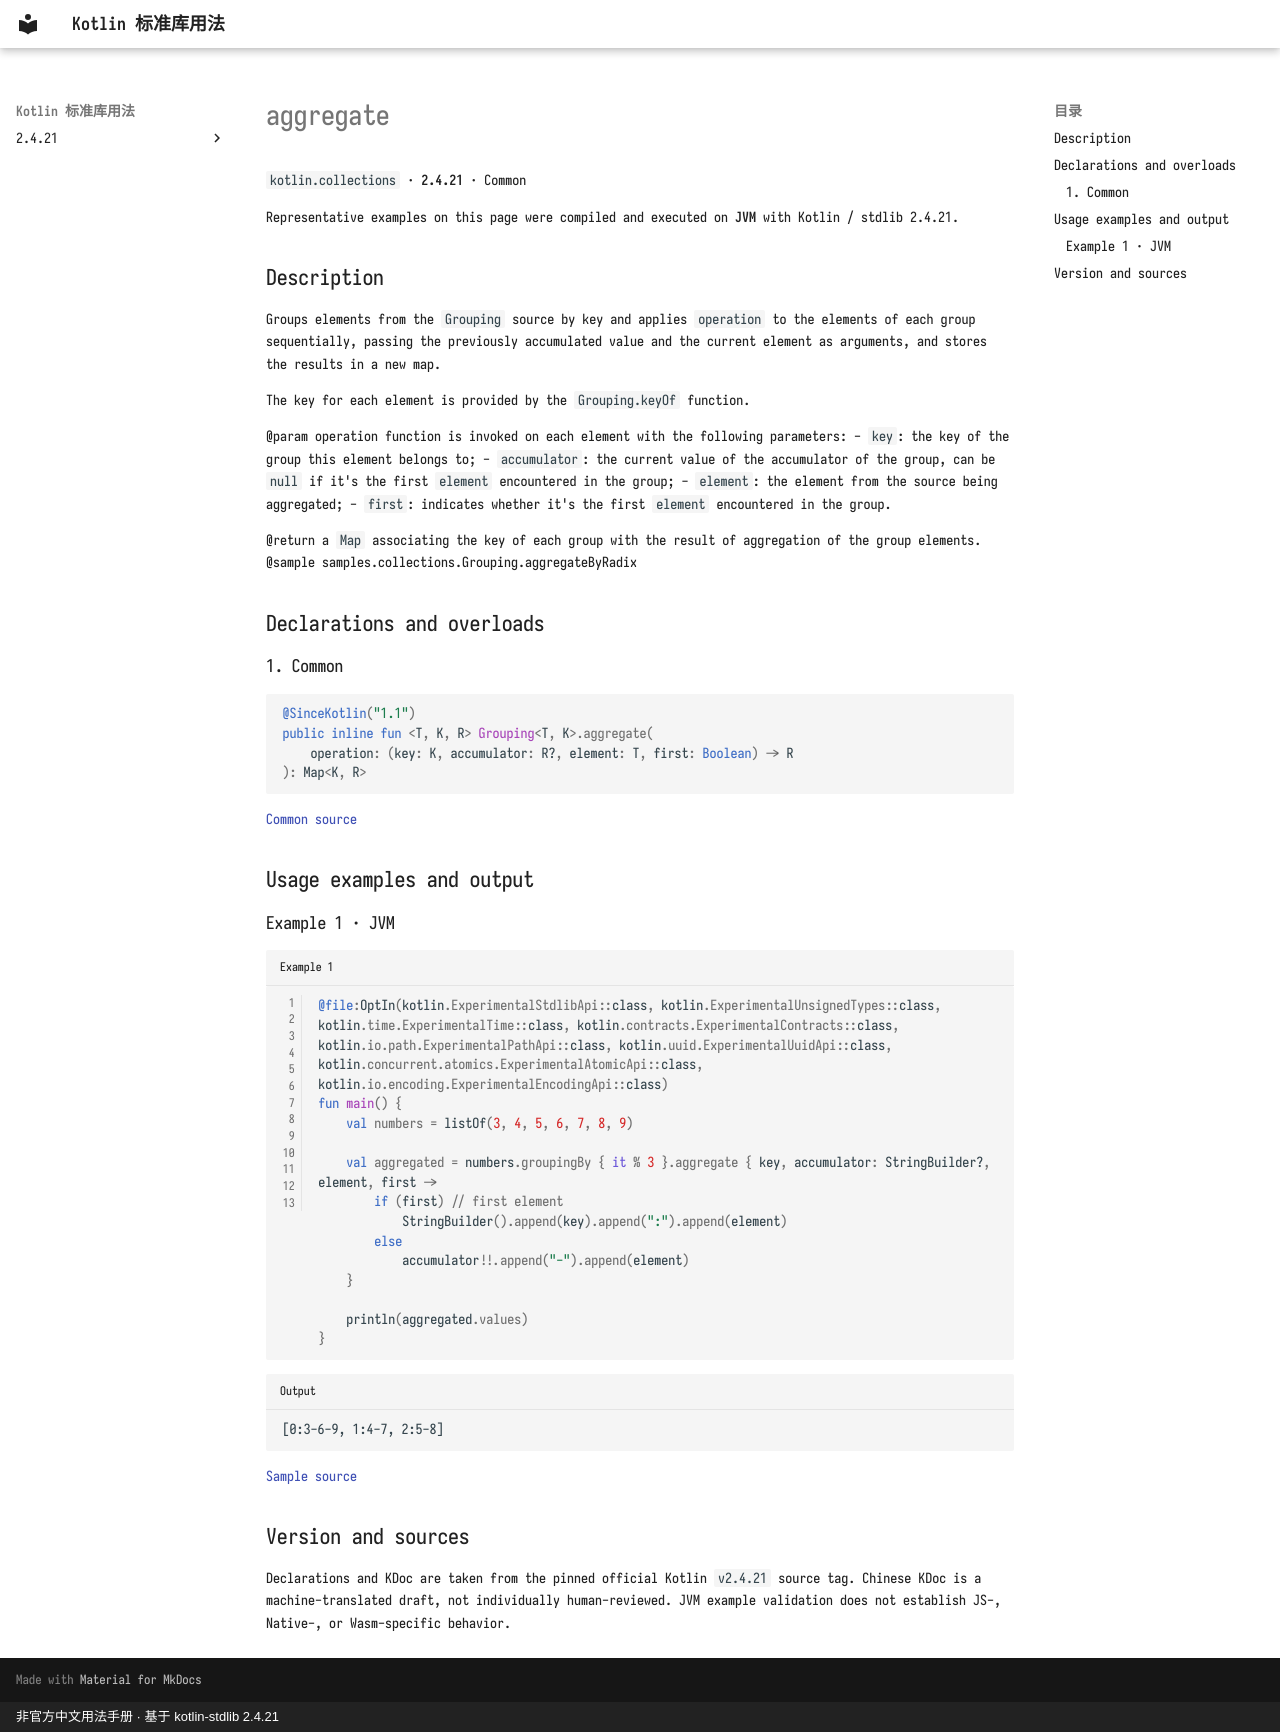

repository: oooooooko/kotlin-stdlib-docs · page: en/api/kotlin.collections/aggregate--ee3c65b5/index.html · generator: mkdocs · copyright: 非官方中文用法手册 · 基于 kotlin-stdlib 2.4.21

# aggregate

`kotlin.collections` · **2.4.21** · Common

Representative examples on this page were compiled and executed on **JVM** with Kotlin / stdlib 2.4.21.

## Description

Groups elements from the `Grouping` source by key and applies `operation` to the elements of each group sequentially,
passing the previously accumulated value and the current element as arguments, and stores the results in a new map.

The key for each element is provided by the `Grouping.keyOf` function.

@param operation function is invoked on each element with the following parameters:
 - `key`: the key of the group this element belongs to;
 - `accumulator`: the current value of the accumulator of the group, can be `null` if it's the first `element` encountered in the group;
 - `element`: the element from the source being aggregated;
 - `first`: indicates whether it's the first `element` encountered in the group.

@return a `Map` associating the key of each group with the result of aggregation of the group elements.
@sample samples.collections.Grouping.aggregateByRadix

## Declarations and overloads

### 1. Common

```kotlin
@SinceKotlin("1.1")
public inline fun <T, K, R> Grouping<T, K>.aggregate(
    operation: (key: K, accumulator: R?, element: T, first: Boolean) -> R
): Map<K, R>
```

[Common source](https://github.com/JetBrains/kotlin/blob/v2.4.21/libraries/stdlib/src/kotlin/collections/Grouping.kt#L34)

## Usage examples and output

### Example 1 · JVM

```kotlin title="Example 1" linenums="1"
@file:OptIn(kotlin.ExperimentalStdlibApi::class, kotlin.ExperimentalUnsignedTypes::class, kotlin.time.ExperimentalTime::class, kotlin.contracts.ExperimentalContracts::class, kotlin.io.path.ExperimentalPathApi::class, kotlin.uuid.ExperimentalUuidApi::class, kotlin.concurrent.atomics.ExperimentalAtomicApi::class, kotlin.io.encoding.ExperimentalEncodingApi::class)
fun main() {
    val numbers = listOf(3, 4, 5, 6, 7, 8, 9)

    val aggregated = numbers.groupingBy { it % 3 }.aggregate { key, accumulator: StringBuilder?, element, first ->
        if (first) // first element
            StringBuilder().append(key).append(":").append(element)
        else
            accumulator!!.append("-").append(element)
    }

    println(aggregated.values)
}
```

```text title="Output"
[0:3-6-9, 1:4-7, 2:5-8]
```

[Sample source](https://github.com/JetBrains/kotlin/blob/v2.4.21/libraries/stdlib/samples/test/samples/collections/grouping.kt#L25)

## Version and sources

Declarations and KDoc are taken from the pinned official Kotlin `v2.4.21` source tag. Chinese KDoc is a machine-translated draft, not individually human-reviewed. JVM example validation does not establish JS-, Native-, or Wasm-specific behavior.
